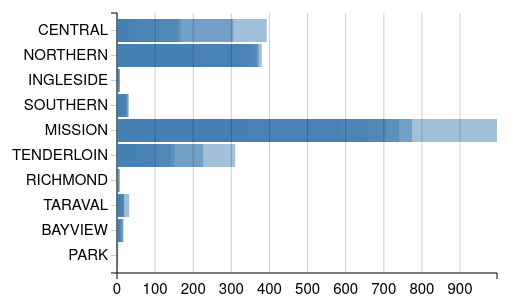
D3 v3 page, settled after 360 driven frames (6 s of simulated time); the page loaded 1 data file(s).


    window.onload = function() { init() };
    // data
    var chart_height = 480;
    var chart_width = 600;
    var margin = 110;

    var buf;
    
    function init(){
      

      d3.csv("district_crime_categories.csv",
        function(element){
          buf = element
          return {
            label:element.district,
            meta:+element.year,
            x:+element.PROSTITUTION,
            xlabel:"Prostitution",
            y:+element['VEHICLE THEFT'],
            ylabel:"Vehicle theft",
            z:+element.total,
            zlabel:'Total number of crimes',
          }
        },
        function(error, data) {
          if (error){
            console.log(error);
            return;
          }
          //buf = initializeSVGScatterChart(d3.select("body"), data);
        });
        
      d3.csv("district_crime_categories.csv",
        function(element){
          return {
            label:element.district,
            meta:+element.year,
            x:+element.PROSTITUTION,
            xlabel:"Prostitution",
            y:+element['VEHICLE THEFT'],
            ylabel:"Vehicle theft",
            z:+element.total,
            zlabel:'Total number of crimes',
          }
        },
        function(error, data) {
          if (error){
            console.log(error);
            return;
          }
          initializeSVGBarChart(d3.select("body"), data);
          //initializeDragger(d3.select("body"), [1,2,3,4,5]);
        });
    }

    function initializeDragger(element, data){
      var margin_side = 25

      scale = d3.scale.linear()
        .domain(d3.extent(data))
        .range([margin_side, chart_width-margin_side]);

      var svg = element.append("svg")
      .attr({
        class: "scatterChart",
        width: chart_width,
        height: 50,
      });
      buf = scale
      var lineGraph = svg.append("path")
                          .attr("d","M"+scale.range()[0]+" 10 L"+scale.range()[1]+" 10")
                          .attr("stroke", "blue")
                          .attr("stroke-width", 2)
                          .attr("fill", "none");

      ticks = svg.selectAll('circle').data(data);

      ticks.enter().append('circle').attr({
        cx:d => scale(d),
        cy:10,
        r:3,
      });

      var selectedIx = 1;

      var selector = svg.append('circle').attr({
        cx:scale(data[selectedIx]),
        cy:10,
        r:10,
      });
    }

    function initializeSVGScatterChart(element, data){
      var svg = element.append("svg")
      .attr({
        class: "scatterChart",
        width: chart_width,
        height: chart_height,
      });
      
      var xAxisG = svg.append('g').attr("class","axis").attr("transform", "translate("+margin+","+(chart_height-margin)+")");

      var yAxisG = svg.append('g').attr("class","axis").attr("transform", "translate("+margin+","+margin+")");

      yAxisG.append('text').attr({
        x:-(chart_height-2*margin)/2,
        y:-60,
        transform:"rotate(-90)",
        class: "ylabel",
      }).style("text-anchor","middle").text(data[0].xlabel);

      var dataG = svg.append('g').attr("transform", "translate("+margin+","+margin+")");

      xAxisG.append('text').attr({
        x:(chart_width-2*margin)/2,
        y:45,
        class: "xlabel",
      }).style("text-anchor","middle").text(data[0].ylabel);

      var height = chart_height-2*margin;
      var width = chart_width-2*margin;

      var xscale = d3.scale.linear()
        .domain(d3.extent(data, d => d.x))
        .range([0, width]);

      var yscale = d3.scale.linear()
        .domain(d3.extent(data, d => d.y))
        .range([height, 0]);

      var zscale = d3.scale.sqrt()
        .domain([0, d3.max(data, d => d.z)])
        .range([0, 10]);

      xAxisG.call(d3.svg.axis().scale(xscale).orient("bottom").innerTickSize(-height).tickPadding(10));
      yAxisG.call(d3.svg.axis().scale(yscale).orient("left").innerTickSize(-width).tickPadding(10));

      filter = e => e.meta == 2006;

      var chart = {svg, dataG, xAxisG, yAxisG, data, xscale, yscale, zscale, filter, renderSVGScatterChart};
      renderSVGScatterChart(chart);

      return chart;
    }

    function renderSVGScatterChart(chart){

      var dots = chart.dataG.selectAll("circle").data(chart.data.filter(chart.filter));

      dots.enter().append("circle").attr({
        r:  0,
        cx: chart.xscale.range()[0],
        cy: chart.yscale.range()[0],
      });
      
      dots.transition().duration(500).ease("circle").attr({
          r: d => chart.zscale(d.z),
          cx:d => chart.xscale(d.x),
          cy:d => chart.yscale(d.y),
      });

      dots.append("svg:title").text(d=>d.label + ":" +d.x + "," + d.y + "," + d.z)

      dots.exit().remove();    
    }

    function initializeSVGBarChart(element, data){
      var svg = element.append("svg")
        .attr({
          class: "barChart",
          width: chart_width,
          height: chart_height,
        });

      var xAxisG = svg.append('g').attr("class","axis").attr("transform", "translate("+margin+","+margin+")");
      var dataG = svg.append('g').attr("transform", "translate("+margin+","+margin+")");

      var yAxisG = svg.append('g').attr("class","axis").attr("transform", "translate("+margin+","+(chart_height-margin)+")");

      /*
      xAxisG.append('text').attr({
          x:(chart_width-2*margin)/2,
          y:45,
          class: "xlabel",
        }).style("text-anchor","middle").text("District");
      */
      
      var height = chart_height-2*margin;
      var width = chart_width-2*margin;
      
      var xscale = d3.scale.linear()
        .domain([0, d3.max(data, d => d.x)])
        .range([0, width]);
      
      var yscale = d3.scale.ordinal()
        .domain(data.map(d=>d.label))
        .rangeBands([0, height])
        .rangeRoundBands([0, height], .1);

      xAxisG.call(d3.svg.axis().scale(yscale).orient("left"));
      yAxisG.call(d3.svg.axis().scale(xscale).orient("bottom").innerTickSize(-height).tickPadding(10));

      filter = e=>true;

      var chart = {svg, dataG, xAxisG, yAxisG, data, xscale, yscale, filter, renderSVGScatterChart};

      renderSVGBarChart(chart);
      return chart;
    }

    function renderSVGBarChart(chart){
      
      bars = chart.dataG.selectAll("rect").data(chart.data);

      bars.enter().append("rect").attr({
        y: d => chart.yscale(d.label),
        x: chart.xscale(0),
        width: 0,
        height:chart.yscale.rangeBand(),
        onclick: "clickHandler()",
      });
      
      
      bars.transition().duration(500).ease("linear").attr({          
        y: d => chart.yscale(d.label),
        x: chart.xscale(0),
        width: d=> chart.xscale(d.x),
        height:chart.yscale.rangeBand(),
        });
      bars.append("svg:title").text(d=>d.x);
      
      bars.exit().remove();
    }

    function clickHandler(){
      var last = dataset[dataset.length-1].title
      buf = last
      dataset.push({title: String.fromCharCode(last.charCodeAt(0)+1), x:Math.random()*50})
      //renderSVGBarChart(s,v,g, dataset, chart_width-2*margin, chart_height-2*margin);
    }
  

### data: district_crime_categories.csv
, ARSON, ASSAULT, BAD CHECKS, BRIBERY, BURGLARY, DISORDERLY CONDUCT, DRIVING UNDER THE INFLUENCE, DRUG/NARCOTIC, DRUNKENNESS, EMBEZZLEMENT, EXTORTION, FAMILY OFFENSES, FORGERY/COUNTERFEITING, FRAUD, GAMBLING, KIDNAPPING, LARCENY/THEFT, LIQUOR LAWS, LOITERING, MISSING PERSON, NON-CRIMINAL, OTHER OFFENSES, PORNOGRAPHY/OBSCENE MAT
0, 8, 1045, 11.0, 1.0, 933, 83, 9, 175, 81, 25, 9.0, 5, 204, 292, 8.0, 15, 3544, 16, 28.0, 186, 1709, 1082, 
0, 13, 1076, 14.0, , 891, 61, 20, 228, 99, 30, 7.0, 4, 224, 324, 10.0, 22, 3865, 16, 7.0, 195, 1609, 1227, 1.0
0, 19, 1121, 12.0, 4.0, 634, 94, 19, 304, 77, 47, 7.0, 4, 270, 298, 8.0, 30, 3904, 22, 36.0, 196, 1519, 1237, 1.0
0, 21, 1250, 11.0, 4.0, 661, 72, 28, 401, 94, 59, 6.0, 2, 258, 356, 4.0, 28, 3876, 17, 14.0, 214, 1546, 1480, 
0, 16, 1159, 9.0, 3.0, 623, 61, 75, 396, 93, 28, 34.0, 4, 211, 292, 9.0, 43, 3879, 27, 5.0, 137, 1519, 1742, 
0, 10, 1102, 11.0, 5.0, 590, 64, 28, 265, 75, 23, 13.0, 4, 95, 331, 3.0, 33, 3409, 31, 6.0, 187, 1633, 1560, 
0, 17, 1126, 8.0, 3.0, 552, 61, 36, 188, 64, 28, 5.0, 2, 125, 336, , 41, 3571, 13, 3.0, 220, 1845, 1529, 1.0
0, 16, 1114, 7.0, 2.0, 675, 55, 25, 228, 83, 29, 7.0, 3, 130, 368, 2.0, 23, 4223, 6, 11.0, 266, 1871, 1493, 
0, 19, 1373, 20.0, 2.0, 1159, 117, 28, 748, 65, 25, 3.0, 3, 277, 351, 3.0, 37, 4708, 29, 89.0, 326, 1573, 1850, 
0, 21, 1446, 13.0, 2.0, 1172, 58, 55, 908, 79, 18, 7.0, 6, 288, 371, 3.0, 33, 5314, 18, 11.0, 325, 1545, 2160, 2.0
0, 23, 1301, 9.0, 1.0, 849, 42, 40, 921, 57, 29, 5.0, 2, 277, 251, 2.0, 29, 4563, 24, 54.0, 309, 1442, 1935, 1.0
0, 29, 1364, 7.0, 4.0, 974, 49, 40, 712, 60, 28, 5.0, 3, 253, 282, 1.0, 31, 4210, 32, 74.0, 305, 1333, 2040, 1.0
0, 29, 1311, 13.0, 3.0, 926, 42, 65, 808, 61, 26, 3.0, 3, 226, 281, 3.0, 57, 4033, 20, 32.0, 238, 1376, 2255, 
0, 19, 1204, 7.0, 4.0, 819, 50, 36, 756, 55, 19, 5.0, 7, 135, 329, 2.0, 33, 3307, 16, 18.0, 327, 1429, 1887, 2.0
0, 17, 1221, 3.0, 1.0, 711, 88, 39, 588, 37, 19, 6.0, 3, 116, 391, 1.0, 45, 3633, 12, 8.0, 273, 1654, 1797, 
0, 20, 1249, 4.0, 5.0, 991, 107, 32, 556, 31, 17, 2.0, 3, 121, 339, 1.0, 30, 4589, 6, 34.0, 339, 1881, 1708, 
0, 37, 1348, 11.0, 14.0, 609, 34, 22, 318, 29, 13, 1.0, 10, 247, 210, 3.0, 39, 1449, 9, 7.0, 444, 1126, 1836, 
0, 35, 1382, 6.0, 9.0, 575, 24, 31, 361, 43, 16, 2.0, 17, 252, 210, 1.0, 45, 1508, 11, 8.0, 430, 1021, 2216, 
0, 34, 1553, 6.0, 16.0, 509, 26, 43, 474, 27, 20, 5.0, 14, 257, 194, 1.0, 44, 1287, 22, 4.0, 468, 1011, 2413, 
0, 25, 1381, 7.0, 9.0, 530, 28, 37, 415, 31, 12, 6.0, 9, 223, 185, 3.0, 49, 1410, 18, 2.0, 446, 932, 2476, 1.0
0, 21, 1366, 3.0, 12.0, 452, 24, 52, 407, 33, 16, 5.0, 15, 216, 178, 1.0, 67, 1547, 32, 3.0, 469, 956, 2373, 
0, 22, 1414, 4.0, 14.0, 478, 35, 28, 577, 36, 10, 6.0, 11, 104, 180, 1.0, 55, 1659, 21, 2.0, 513, 951, 2279, 1.0
0, 31, 1301, 2.0, 4.0, 433, 32, 53, 336, 26, 5, 9.0, 8, 56, 182, 4.0, 55, 1673, 10, 1.0, 543, 1119, 2302, 
0, 36, 1364, 5.0, 7.0, 541, 35, 36, 316, 28, 12, 6.0, 11, 63, 205, 4.0, 35, 1823, 9, 3.0, 492, 1203, 2049, 
0, 24, 1769, 13.0, 4.0, 814, 60, 23, 1206, 107, 42, 7.0, 5, 511, 483, 3.0, 42, 5610, 59, 27.0, 353, 3217, 2888, 1.0
0, 22, 1904, 13.0, 2.0, 854, 55, 28, 1304, 135, 58, 6.0, 7, 467, 504, 4.0, 52, 6435, 56, 8.0, 359, 3142, 2571, 
0, 26, 1981, 10.0, 6.0, 783, 65, 37, 1758, 133, 46, 7.0, 11, 526, 502, 10.0, 65, 6129, 58, 241.0, 382, 2892, 3136, 
0, 26, 1876, 19.0, 6.0, 751, 91, 38, 1975, 170, 45, 8.0, 10, 587, 619, 3.0, 41, 5723, 123, 284.0, 317, 2733, 3801, 
0, 35, 1808, 10.0, 5.0, 819, 54, 50, 2039, 177, 45, 5.0, 8, 462, 610, 2.0, 63, 5994, 86, 24.0, 415, 2709, 3935, 
0, 33, 2126, 14.0, 10.0, 663, 75, 61, 1743, 168, 38, 12.0, 8, 267, 680, , 62, 6382, 57, 38.0, 664, 3280, 3611, 
0, 22, 2193, 12.0, 7.0, 688, 84, 43, 1227, 162, 36, 6.0, 7, 186, 614, 2.0, 64, 6078, 64, 23.0, 787, 3424, 3316, 1.0
0, 30, 2013, 8.0, 12.0, 768, 98, 58, 941, 149, 29, 5.0, 4, 251, 523, , 42, 7619, 57, 10.0, 545, 3437, 3158, 2.0
0, 23, 1637, 12.0, 8.0, 776, 177, 37, 1580, 112, 21, 5.0, 12, 226, 289, 7.0, 32, 2613, 93, 70.0, 544, 1957, 2976, 2.0
0, 20, 1756, 11.0, 6.0, 749, 171, 31, 1937, 103, 24, 5.0, 23, 261, 320, 2.0, 28, 2535, 73, 37.0, 554, 1814, 2872, 2.0
0, 19, 1737, 5.0, 9.0, 544, 202, 37, 1548, 168, 30, 2.0, 23, 305, 283, 1.0, 42, 2502, 156, 50.0, 511, 1755, 2827, 
0, 15, 1919, 6.0, 11.0, 571, 189, 49, 1672, 158, 27, 6.0, 17, 255, 285, 5.0, 52, 2772, 164, 23.0, 483, 1749, 3783, 
0, 11, 1816, 6.0, 5.0, 464, 257, 76, 1510, 112, 22, 5.0, 23, 285, 280, 9.0, 72, 2602, 102, 34.0, 386, 1599, 3745, 
0, 23, 1654, 3.0, 6.0, 402, 231, 83, 1386, 104, 18, 3.0, 24, 136, 269, 2.0, 47, 2893, 75, 41.0, 521, 1793, 3062, 
0, 21, 1681, 7.0, 10.0, 404, 166, 87, 980, 118, 16, 3.0, 20, 109, 301, 1.0, 47, 3348, 50, 14.0, 489, 2201, 2759, 
0, 22, 1912, 2.0, 18.0, 615, 104, 74, 843, 99, 20, 7.0, 33, 114, 332, 3.0, 43, 3611, 44, 6.0, 585, 2214, 2511, 
0, 5, 1093, 12.0, 2.0, 248, 19, 10, 3046, 30, 26, 1.0, 4, 103, 159, 1.0, 33, 1565, 21, 22.0, 109, 900, 1735, 
0, 10, 1289, 4.0, 2.0, 285, 20, 13, 2731, 42, 21, 2.0, 2, 108, 144, , 24, 1565, 21, 9.0, 109, 968, 1784, 
0, 3, 1453, 2.0, 3.0, 217, 32, 16, 3790, 40, 21, 3.0, 7, 128, 191, 7.0, 28, 1722, 36, 19.0, 117, 1071, 2469, 
0, 9, 1393, 5.0, 3.0, 237, 273, 10, 4896, 63, 22, 4.0, 3, 144, 162, 5.0, 27, 1572, 57, 12.0, 125, 1026, 3419, 2.0
0, 7, 1335, 3.0, 3.0, 253, 366, 33, 4834, 125, 11, , 12, 104, 169, , 43, 1444, 36, 18.0, 143, 1061, 3800, 
0, 5, 1306, 1.0, 4.0, 238, 253, 12, 2887, 118, 12, 2.0, 10, 92, 187, , 31, 1309, 42, 75.0, 168, 1473, 2388, 
0, 10, 1251, 3.0, 2.0, 247, 228, 19, 2197, 81, 18, 1.0, 2, 42, 190, , 42, 1497, 37, 68.0, 152, 1363, 1897, 1.0
0, 12, 1038, , 2.0, 260, 214, 17, 2019, 66, 15, 4.0, 3, 55, 186, , 25, 1596, 17, 66.0, 162, 1369, 1729, 
0, 10, 480, 5.0, , 529, 19, 29, 90, 19, 4, 2.0, 2, 135, 167, , 7, 1272, 9, , 166, 837, 695, 
0, 14, 499, 7.0, 2.0, 501, 15, 27, 167, 16, 6, 4.0, 3, 129, 190, 1.0, 16, 1379, 5, , 169, 701, 658, 
0, 18, 519, 2.0, 4.0, 332, 21, 30, 180, 22, 12, 3.0, 1, 157, 177, 3.0, 13, 1376, 13, 3.0, 155, 794, 727, 
0, 21, 536, 4.0, 2.0, 331, 18, 85, 139, 21, 5, 4.0, 5, 142, 158, , 12, 1605, 14, 10.0, 195, 726, 975, 
… [head cut at 6 KiB]